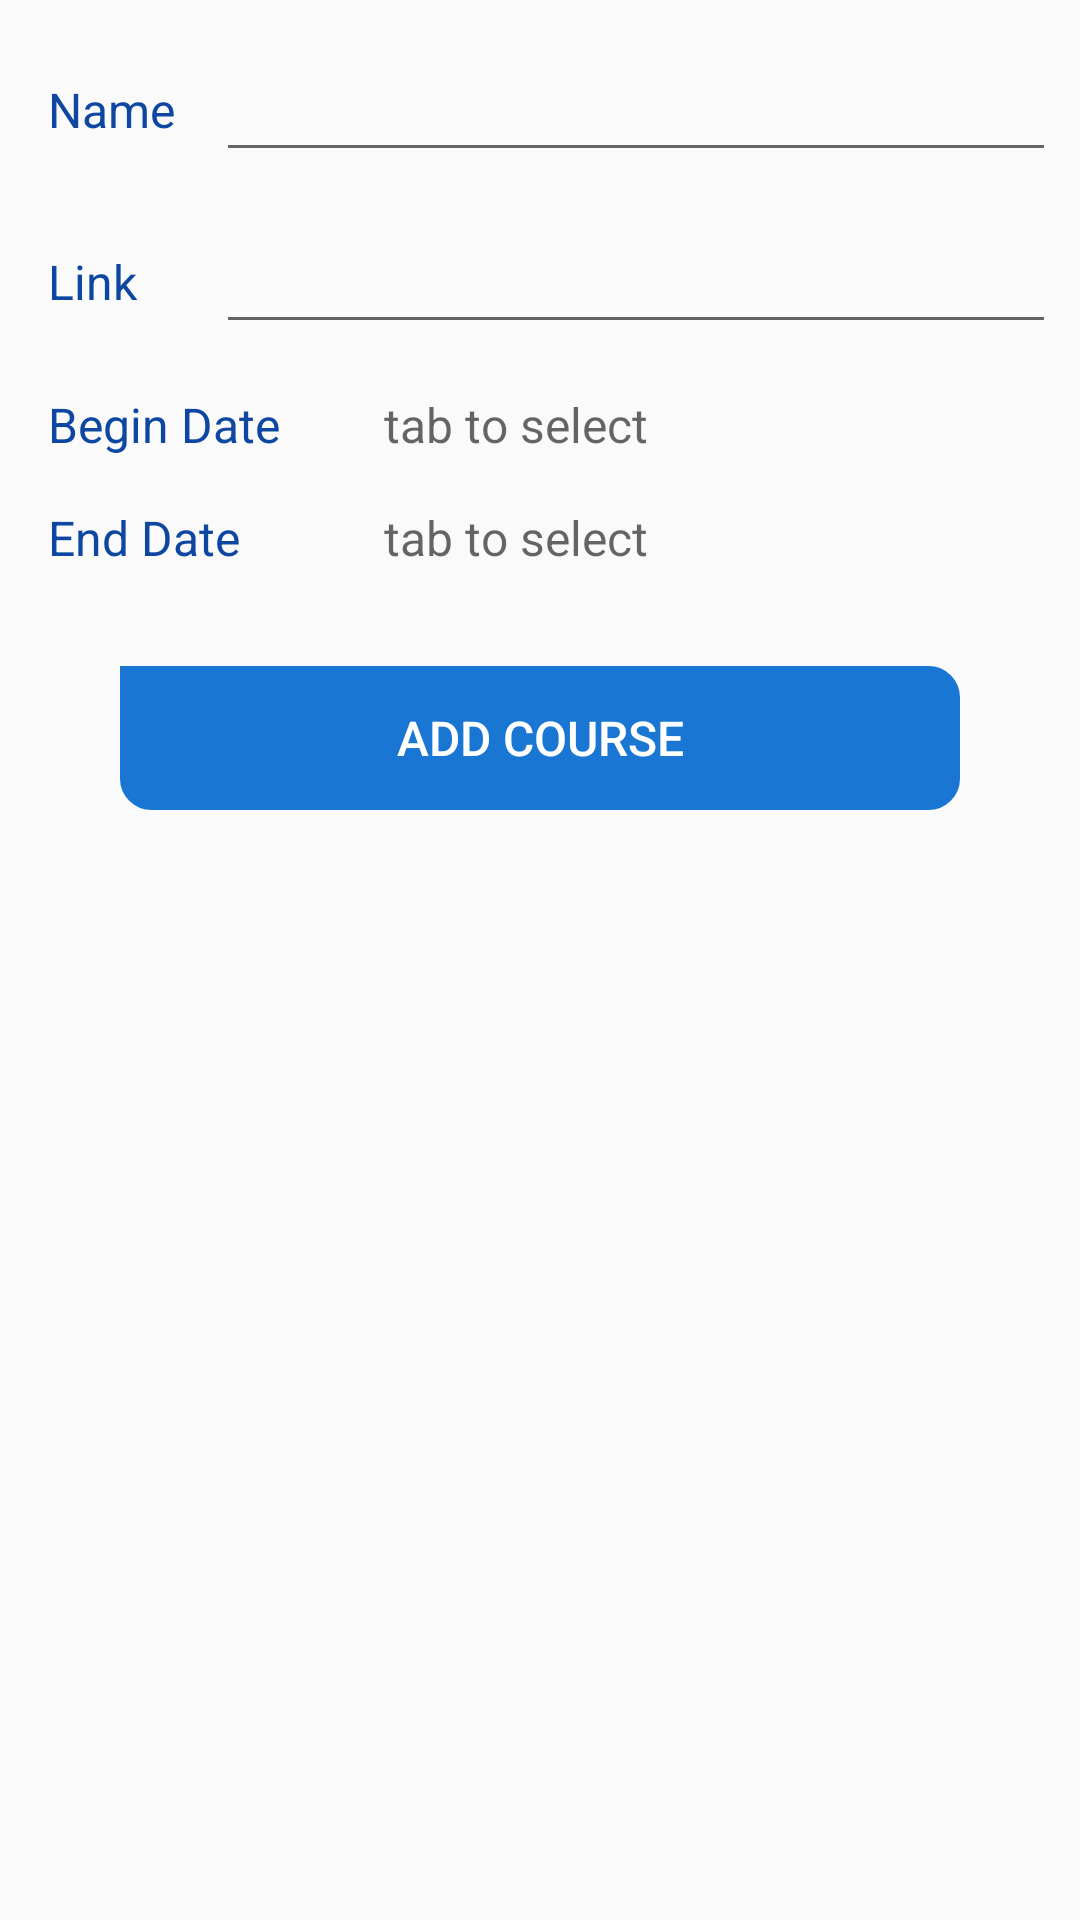

Android layout source for this screen:
<!-- AndroidManifest.xml: application theme AppTheme -->
<!-- res/layout/add_course.xml -->
<?xml version="1.0" encoding="utf-8"?>
<RelativeLayout
    xmlns:android="http://schemas.android.com/apk/res/android"
    android:layout_width="match_parent"
    android:layout_height="match_parent">

    <LinearLayout
        android:id="@+id/one"
        android:layout_width="match_parent"
        android:layout_height="wrap_content"
        android:orientation="horizontal"
        android:layout_marginTop="16dp"
        android:layout_marginLeft="16dp"
        android:layout_marginRight="8dp">

        <TextView
            android:id="@+id/nameTxt"
            android:layout_width="0dp"
            android:layout_weight="1"
            android:layout_height="wrap_content"
            android:text="Name"
            android:textColor="@color/colorPrimaryDark"
            android:textSize="16dp"
            android:layout_gravity="center"/>
        <EditText
            android:id="@+id/nameValue"
            android:layout_width="0dp"
            android:layout_weight="5"
            android:layout_height="wrap_content"
            android:layout_gravity="center"/>

    </LinearLayout>

    <LinearLayout
        android:id="@+id/tow"
        android:layout_width="match_parent"
        android:layout_height="wrap_content"
        android:orientation="horizontal"
        android:layout_below="@id/one"
        android:layout_marginTop="16dp"
        android:layout_marginLeft="16dp"
        android:layout_marginRight="8dp">

        <TextView
            android:id="@+id/linkTxt"
            android:layout_width="0dp"
            android:layout_weight="1"
            android:layout_height="wrap_content"
            android:text="Link"
            android:textColor="@color/colorPrimaryDark"
            android:textSize="16dp"
            android:layout_gravity="center"/>
        <EditText
            android:id="@+id/linkValue"
            android:layout_width="0dp"
            android:layout_weight="5"
            android:layout_height="wrap_content"
            android:layout_gravity="center"/>

    </LinearLayout>

    <LinearLayout
        android:id="@+id/three"
        android:layout_width="match_parent"
        android:layout_height="wrap_content"
        android:orientation="horizontal"
        android:layout_below="@id/tow"
        android:layout_marginTop="16dp"
        android:layout_marginLeft="16dp"
        android:layout_marginRight="8dp">

        <TextView
            android:id="@+id/beginTxt"
            android:layout_width="0dp"
            android:layout_weight="1"
            android:layout_height="wrap_content"
            android:text="Begin Date"
            android:textColor="@color/colorPrimaryDark"
            android:textSize="16dp"
            android:layout_gravity="center"/>
        <TextView
            android:id="@+id/beginValue"
            android:layout_width="0dp"
            android:layout_weight="2"
            android:layout_height="wrap_content"
            android:hint="tab to select"
            android:layout_gravity="center"
            android:clickable="true"
            android:textSize="16sp"/>

    </LinearLayout>
    <LinearLayout
        android:id="@+id/foor"
        android:layout_width="match_parent"
        android:layout_height="wrap_content"
        android:orientation="horizontal"
        android:layout_below="@id/three"
        android:layout_marginTop="16dp"
        android:layout_marginLeft="16dp"
        android:layout_marginRight="8dp">

        <TextView
            android:id="@+id/endTxt"
            android:layout_width="0dp"
            android:layout_weight="1"
            android:layout_height="wrap_content"
            android:text="End Date"
            android:textColor="@color/colorPrimaryDark"
            android:textSize="16dp"
            android:layout_gravity="center"/>
        <TextView
            android:id="@+id/endValue"
            android:layout_width="0dp"
            android:layout_weight="2"
            android:layout_height="wrap_content"
            android:hint="tab to select"
            android:layout_gravity="center"
            android:clickable="false"
            android:textSize="16sp"/>

    </LinearLayout>

    <Button
        android:id="@+id/addCourBtn"
        android:layout_width="match_parent"
        android:layout_height="wrap_content"
        android:layout_below="@id/foor"
        android:background="@drawable/background_border"
        android:backgroundTint="@color/colorPrimary"
        android:textSize="16sp"
        android:textColor="#FFF"
        android:text="Add Course"
        android:layout_marginTop="32dp"
        android:layout_marginRight="40dp"
        android:layout_marginLeft="40dp"
        android:layout_marginBottom="16dp"/>


</RelativeLayout>
<!-- resources referenced by this layout -->
<resources>
  <color name="colorPrimary">#1976D2</color>
  <color name="colorPrimaryDark">#0D47A1</color>
  <!-- drawable background_border (drawable) -->
  <?xml version="1.0" encoding="utf-8"?>
  <shape xmlns:android="http://schemas.android.com/apk/res/android"
      android:shape="rectangle" >
      
      <stroke android:width="1dp"
          android:color="@color/colorPrimaryDark"/>
  
      
      <corners android:bottomLeftRadius="10dp"
          android:topLeftRadius="0dp"
          android:bottomRightRadius="10dp"
          android:topRightRadius="10dp" />
  
  
  </shape>
  <style name="AppTheme" parent="Theme.AppCompat.Light.DarkActionBar">
          
          <item name="colorPrimary">@color/colorPrimary</item>
          <item name="colorPrimaryDark">@color/colorPrimaryDark</item>
          <item name="colorAccent">@color/colorAccent</item>
  
  
      </style>
  <color name="colorAccent">#FF4081</color>
</resources>
